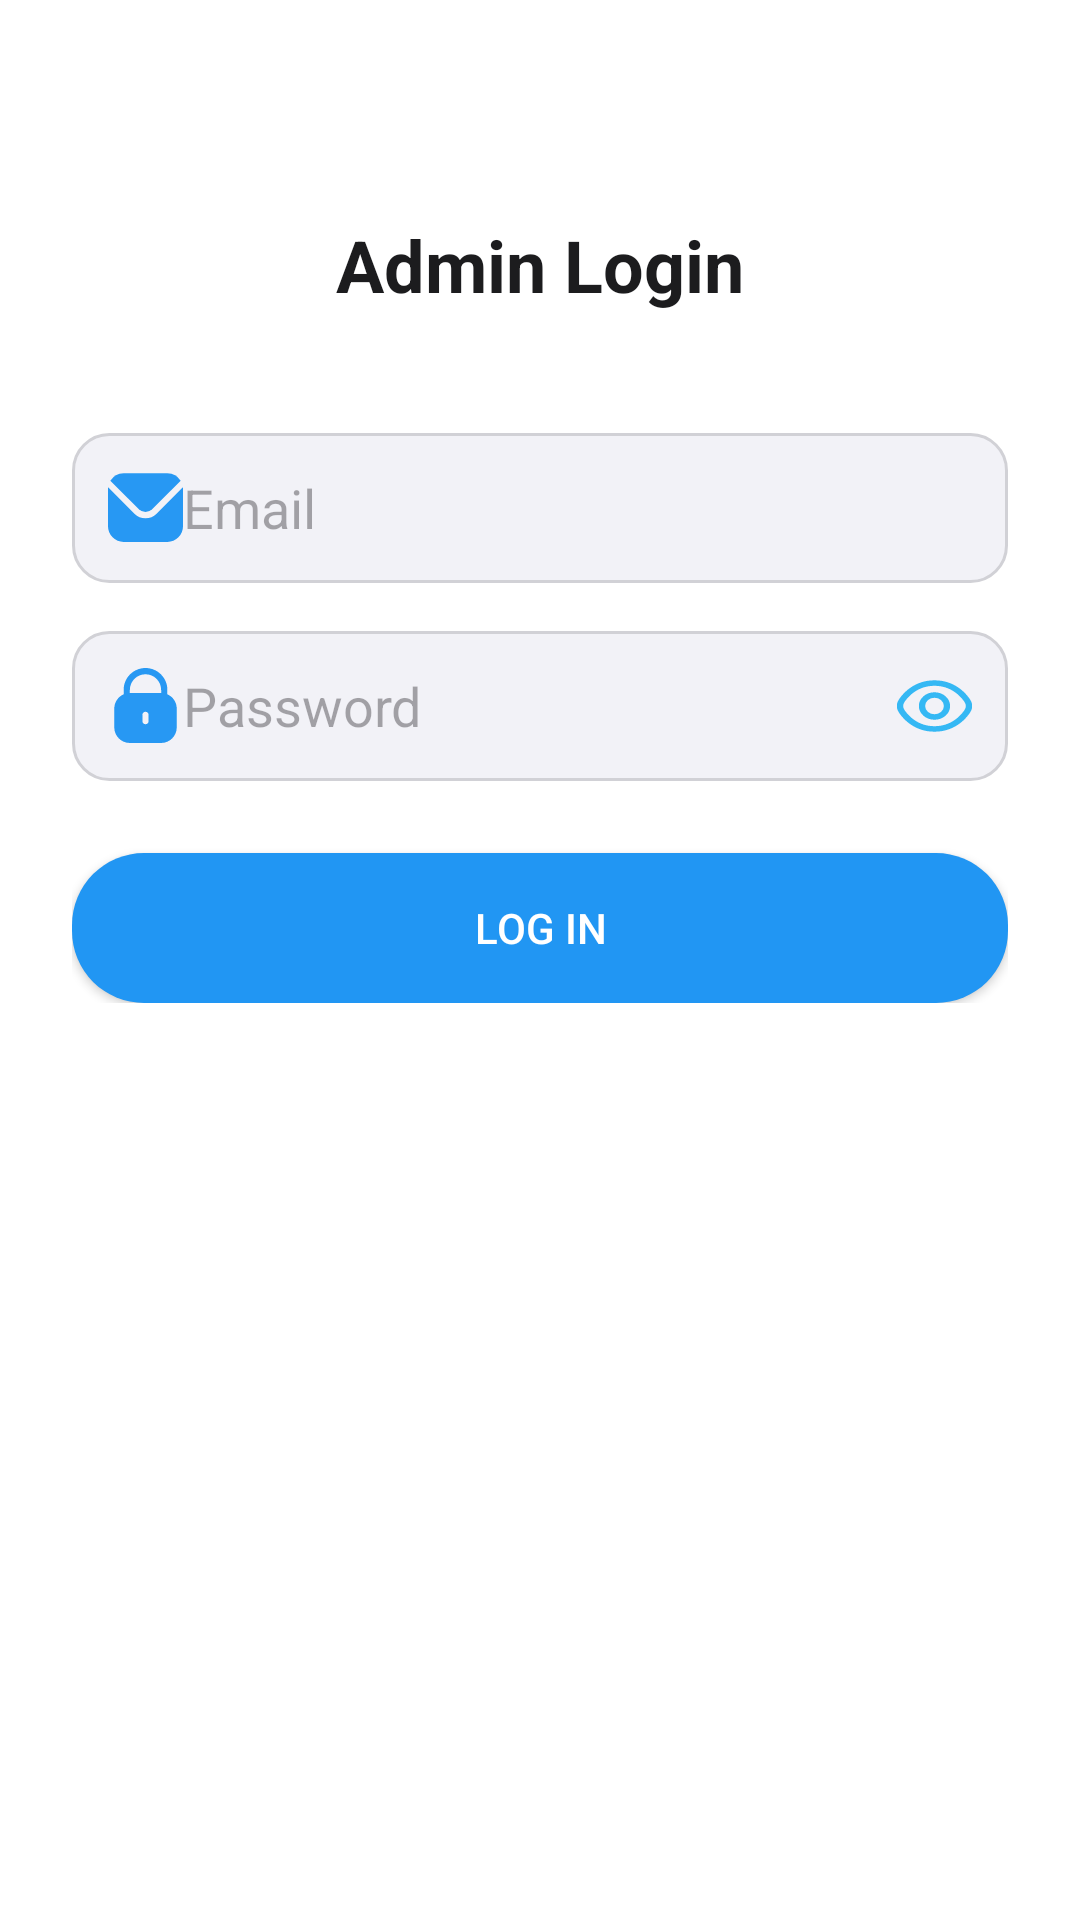

Android layout source for this screen:
<!-- AndroidManifest.xml: application theme Theme.Coursehubmanager -->
<!-- res/layout/activity_admin_login.xml -->
<?xml version="1.0" encoding="utf-8"?>
<ScrollView xmlns:android="http://schemas.android.com/apk/res/android"
    android:layout_width="match_parent"
    android:layout_height="match_parent"
    android:background="#FFFFFF">

    <LinearLayout
        android:layout_width="match_parent"
        android:layout_height="wrap_content"
        android:orientation="vertical"
        android:padding="24dp"
        android:gravity="center_horizontal">

        
        <TextView
            android:layout_width="wrap_content"
            android:layout_height="wrap_content"
            android:text="Admin Login"
            android:textSize="24sp"
            android:textStyle="bold"
            android:textColor="#1C1C1E"
            android:layout_marginTop="48dp"
            android:layout_marginBottom="32dp" />

        
        <EditText
            android:id="@+id/etAdminEmail"
            android:layout_width="match_parent"
            android:layout_height="50dp"
            android:hint="Email"
            android:inputType="textEmailAddress"
            android:drawableStart="@drawable/ic_email"
            android:background="@drawable/bg_input_field"
            android:paddingStart="12dp"
            android:layout_marginTop="8dp" />

        
        <EditText
            android:id="@+id/etAdminPassword"
            android:layout_width="match_parent"
            android:layout_height="50dp"
            android:hint="Password"
            android:inputType="textPassword"
            android:drawableStart="@drawable/ic_lock"
            android:drawableEnd="@drawable/ic_visibility"
            android:background="@drawable/bg_input_field"
            android:paddingStart="12dp"
            android:paddingEnd="12dp"
            android:layout_marginTop="16dp" />

        
        <Button
            android:id="@+id/btnAdminLogin"
            android:layout_width="match_parent"
            android:layout_height="50dp"
            android:text="Log in"
            android:textColor="#FFFFFF"
            android:background="@drawable/bg_button_rounded"
            android:layout_marginTop="24dp" />

    </LinearLayout>
</ScrollView>
<!-- resources referenced by this layout -->
<resources>
  <!-- drawable bg_button_rounded (drawable) -->
  <?xml version="1.0" encoding="utf-8"?>
  <shape xmlns:android="http://schemas.android.com/apk/res/android"
      android:shape="rectangle">
  
      <solid android:color="@color/buttoncolor" />
  
      <corners android:radius="24dp" />
  </shape>
  <!-- drawable bg_input_field (drawable) -->
  <?xml version="1.0" encoding="utf-8"?>
  <shape xmlns:android="http://schemas.android.com/apk/res/android"
      android:shape="rectangle">
  
      <solid android:color="#F2F2F7" /> 
  
      <corners android:radius="12dp" /> 
  
      <stroke
          android:width="1dp"
          android:color="#D1D1D6" /> 
  </shape>
  <!-- drawable ic_email (drawable) -->
  <vector xmlns:android="http://schemas.android.com/apk/res/android" android:alpha="0.97" android:height="25dp" android:viewportHeight="24" android:viewportWidth="24" android:width="25dp">
        
      <path android:fillColor="#2196F3" android:pathData="M23.954,5.542 L15.536,13.96a5.007,5.007 0,0 1,-7.072 0L0.046,5.542C0.032,5.7 0,5.843 0,6V18a5.006,5.006 0,0 0,5 5H19a5.006,5.006 0,0 0,5 -5V6C24,5.843 23.968,5.7 23.954,5.542Z"/>
        
      <path android:fillColor="#2196F3" android:pathData="M14.122,12.546l9.134,-9.135A4.986,4.986 0,0 0,19 1H5A4.986,4.986 0,0 0,0.744 3.411l9.134,9.135A3.007,3.007 0,0 0,14.122 12.546Z"/>
      
  </vector>
  <!-- drawable ic_lock (drawable) -->
  <vector xmlns:android="http://schemas.android.com/apk/res/android" android:alpha="0.97" android:height="25dp" android:viewportHeight="512" android:viewportWidth="512" android:width="25dp">
        
      <path android:fillColor="#2196F3" android:pathData="M405.33,179.71v-30.38C405.33,66.86 338.48,0 256,0S106.67,66.86 106.67,149.33v30.38c-38.83,16.94 -63.94,55.26 -64,97.62v128C42.74,464.21 90.45,511.93 149.33,512h213.33c58.88,-0.07 106.6,-47.79 106.67,-106.67v-128C469.28,234.97 444.16,196.66 405.33,179.71zM277.33,362.67c0,11.78 -9.55,21.33 -21.33,21.33c-11.78,0 -21.33,-9.55 -21.33,-21.33V320c0,-11.78 9.55,-21.33 21.33,-21.33c11.78,0 21.33,9.55 21.33,21.33V362.67zM362.67,170.67H149.33v-21.33c0,-58.91 47.76,-106.67 106.67,-106.67s106.67,47.76 106.67,106.67V170.67z"/>
      
  </vector>
  <!-- drawable ic_visibility (drawable) -->
  <vector xmlns:android="http://schemas.android.com/apk/res/android" android:alpha="0.79" android:height="22dp" android:viewportHeight="24" android:viewportWidth="24" android:width="25dp">
        
      <path android:fillColor="#03A9F4" android:pathData="M23.271,9.419C21.72,6.893 18.192,2.655 12,2.655S2.28,6.893 0.729,9.419a4.908,4.908 0,0 0,0 5.162C2.28,17.107 5.808,21.345 12,21.345s9.72,-4.238 11.271,-6.764A4.908,4.908 0,0 0,23.271 9.419ZM21.566,13.534C20.234,15.7 17.219,19.345 12,19.345S3.766,15.7 2.434,13.534a2.918,2.918 0,0 1,0 -3.068C3.766,8.3 6.781,4.655 12,4.655s8.234,3.641 9.566,5.811A2.918,2.918 0,0 1,21.566 13.534Z"/>
        
      <path android:fillColor="#03A9F4" android:pathData="M12,7a5,5 0,1 0,5 5A5.006,5.006 0,0 0,12 7ZM12,15a3,3 0,1 1,3 -3A3,3 0,0 1,12 15Z"/>
      
  </vector>
  <style name="Theme.Coursehubmanager" parent="Base.Theme.Coursehubmanager" />
  <color name="buttoncolor">#2196F3</color>
  <style name="Base.Theme.Coursehubmanager" parent="Theme.Material3.DayNight.NoActionBar">
          
          
      </style>
</resources>
